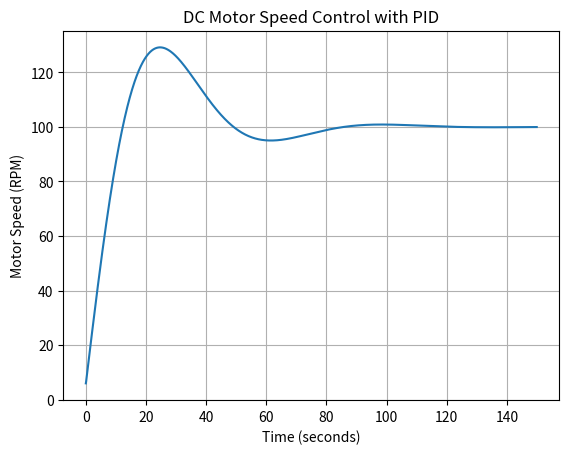

Here is the Python script that generated this plot:
# -*- coding: utf-8 -*-
"""Untitled13.ipynb

Automatically generated by Colab.

Original file is located at
    https://colab.research.google.com/drive/1ctptyvwV7PrVGWt3DFLRAJcty4hv5UiS
"""

import matplotlib.pyplot as plt
import numpy as np

# Simulation parameters
setpoint = 100  # Desired motor speed (RPM)
Kp = 0.1       # Proportional gain
Ki = 0.01      # Integral gain
Kd = 0.05      # Derivative gain
dt = 0.1       # Time step for simulation (seconds)
sim_time = 150 # Total simulation time (seconds)

# Initialize variables
integral = 0
previous_error = 0
motor_speed = 0  # Initial motor speed (RPM)

# Store data for plotting
time_data = []
speed_data = []

# Simulation loop
for t in np.arange(0, sim_time, dt):
    # Calculate error
    error = setpoint - motor_speed

    # Proportional term
    P_term = Kp * error

    # Integral term
    integral += error * dt
    I_term = Ki * integral

    # Derivative term
    derivative = (error - previous_error) / dt
    D_term = Kd * derivative

    # Calculate control output
    output = P_term + I_term + D_term

    # Update motor speed (simple model)
    motor_speed += output * dt

    # Store data for plotting
    time_data.append(t)
    speed_data.append(motor_speed)

    # Store error for next iteration
    previous_error = error

# Plot the results
plt.plot(time_data, speed_data)
plt.xlabel("Time (seconds)")
plt.ylabel("Motor Speed (RPM)")
plt.title("DC Motor Speed Control with PID")
plt.grid(True)
plt.show()
